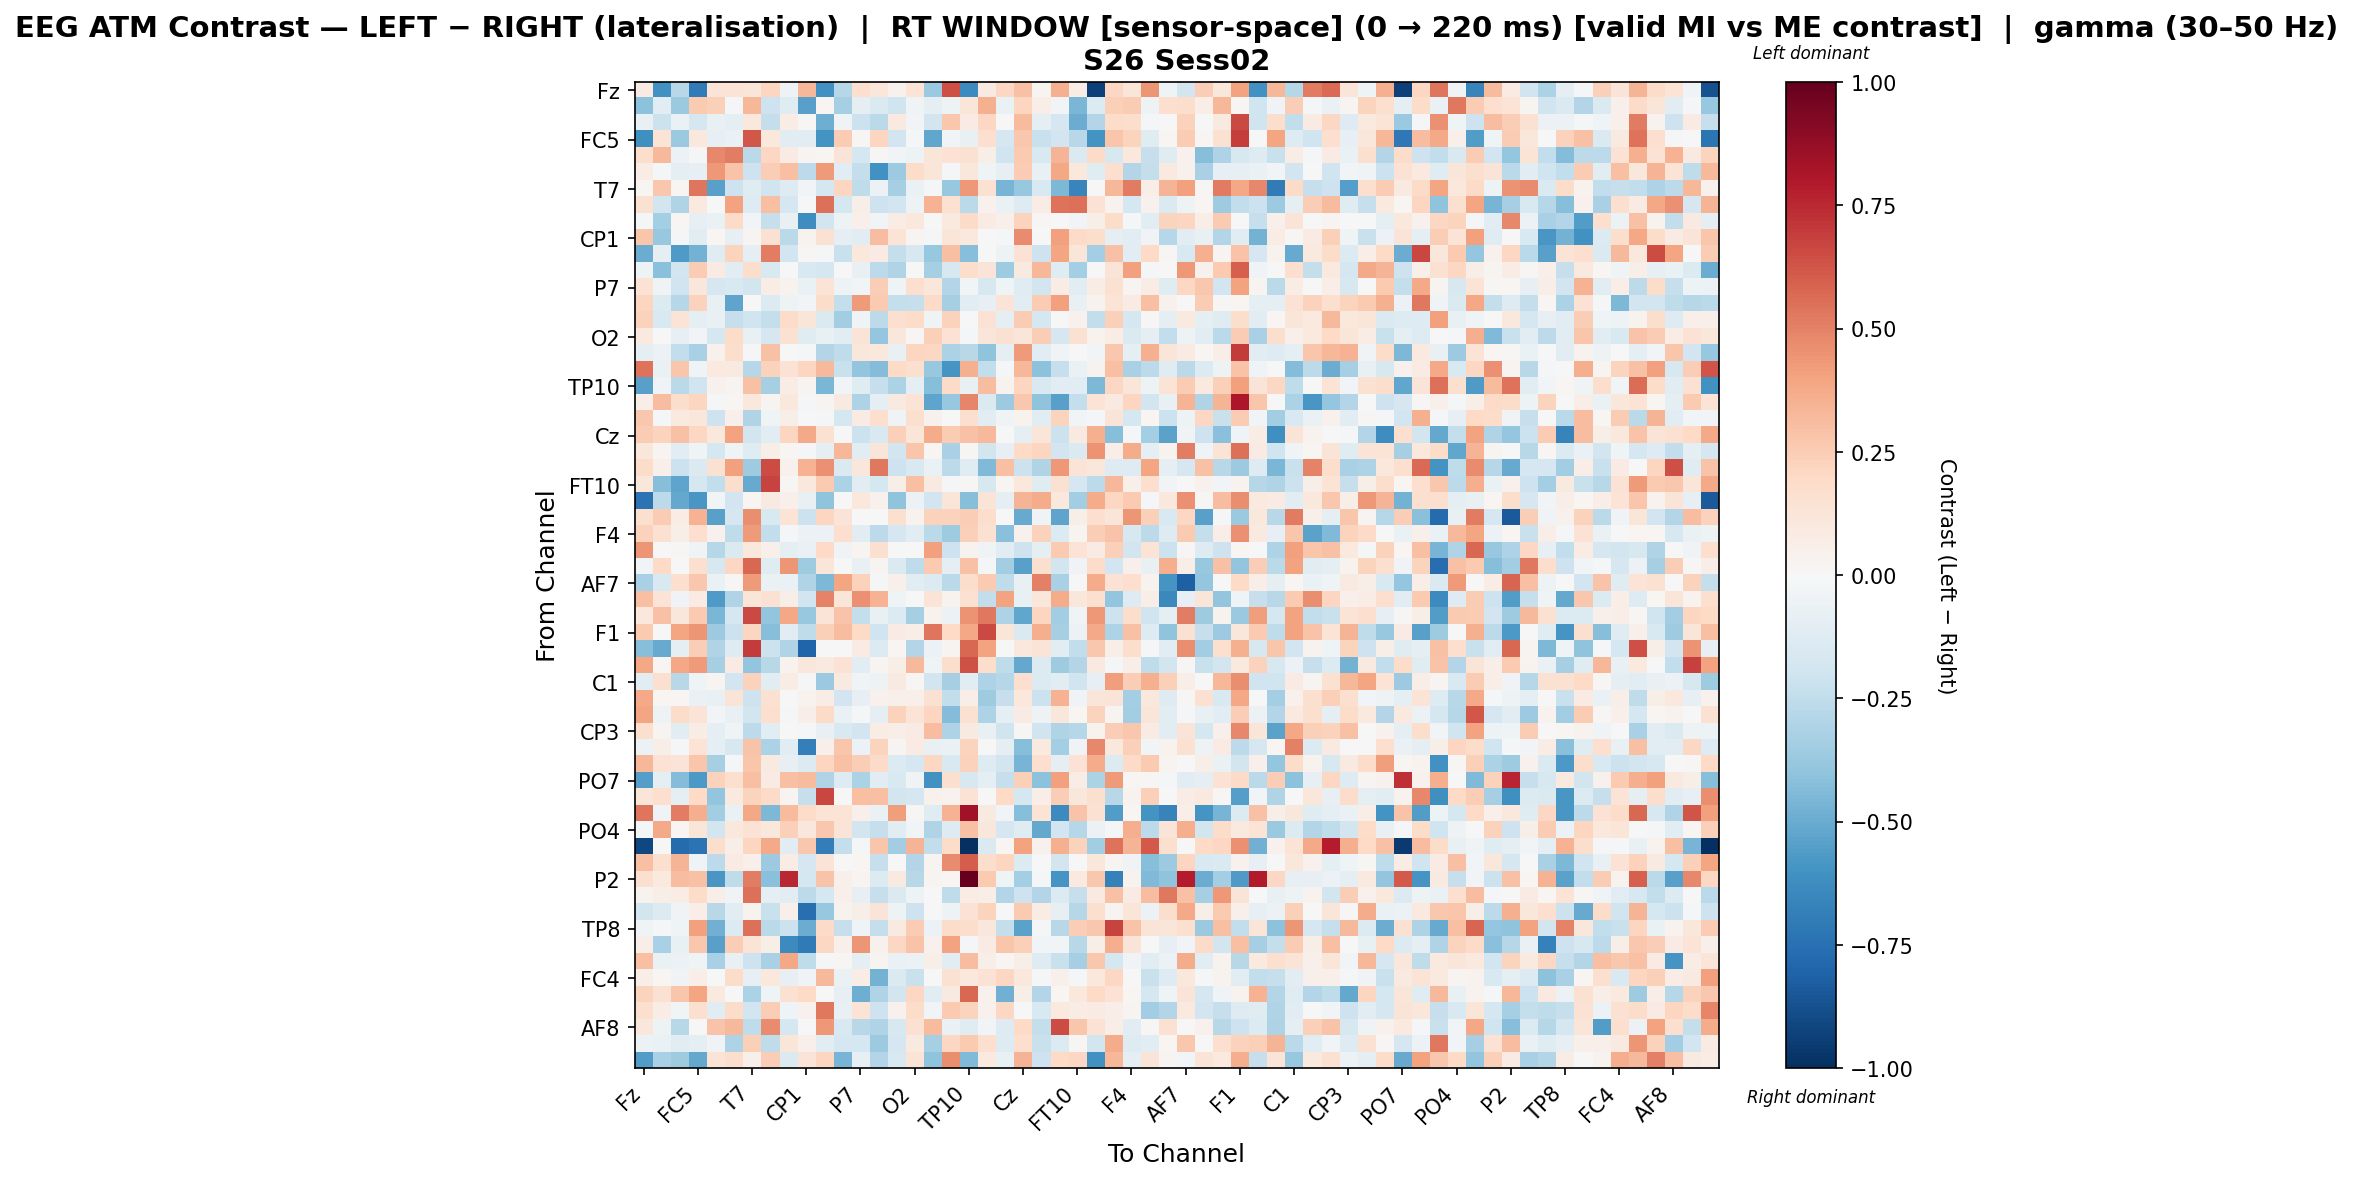

The table this chart was drawn from, first rows:
, Fz, F3, FT9, FC5, FC1, C3, T7, TP9, CP5, CP1, Pz, P3, P7, O1, Oz, O2, P4, P8, TP10, CP6, CP2, Cz, C4
Fz, 0.08548, -0.6078, -0.2802, -0.6991, 0.1291, 0.1386, 0.1219, 0.2159, -0.0509, 0.3325, -0.6077, -0.283, 0.1681, 0.1108, 0.04443, 0.1405, -0.3693, 0.6435, -0.6395, 0.08751, 0.2083, 0.2924, 0.02732
F3, -0.4065, -0.1049, -0.3721, 0.2598, 0.2385, -0.01357, 0.3356, -0.2052, -0.1231, -0.5456, 0.0234, -0.331, -0.0921, -0.1441, -0.1989, -0.03136, -0.09605, -0.05113, 0.1231, 0.3536, -0.06824, 0.2116, 0.06745
FT9, -0.07409, -0.2114, -0.06949, -0.1779, -0.07761, -0.08827, 0.1076, -0.2389, 0.07725, 0.0108, -0.4856, -0.03522, -0.2128, -0.2713, 0.1, -0.02461, -0.1832, 0.2666, 0.08457, 0.2057, 0.004595, 0.3156, -0.1015
FC5, -0.6116, 0.136, -0.3722, 0.1019, -0.08133, -0.06493, 0.6248, 0.1053, -0.1016, -0.1124, -0.5987, 0.2567, 0.009275, 0.213, -0.19, -0.01929, -0.5234, -0.0257, -0.07135, 0.1687, -0.1686, 0.268, -0.2232
FC1, 0.1776, 0.3226, -0.05686, -0.01638, 0.4789, 0.5093, -0.2701, 0.2073, 0.08402, 0.03078, 0.02229, 0.1309, -0.1735, 0.01502, -0.03011, -0.05145, 0.1213, 0.1461, 0.1551, 0.05774, -0.2008, 0.2644, -0.1539
C3, 0.07606, -0.008041, -0.08836, -0.07818, 0.4338, 0.2848, -0.2063, 0.2497, 0.2975, -0.2609, 0.4278, -0.1044, -0.2357, -0.6032, -0.3631, 0.1829, 0.1184, -0.0117, 0.1123, -0.04262, -0.07946, 0.2567, -0.07054
T7, 0.01683, 0.2668, 0.01722, 0.5362, -0.5466, -0.2106, -0.1196, -0.1984, -0.1286, -0.03041, -0.1739, 0.215, -0.2563, -0.0599, -0.3335, -0.06677, -0.01636, -0.3801, 0.4348, 0.1557, -0.4654, -0.3777, -0.1531
TP9, 0.1522, -0.1817, -0.2989, 0.09978, 0.003923, 0.4004, -0.1319, 0.2999, -0.1691, -0.007431, 0.5473, -0.1787, 0.05579, -0.2092, -0.1935, -0.0483, 0.3465, 0.1546, -0.2677, 0.04535, -0.06819, -0.1312, 0.0741
CP5, -0.01469, -0.3383, 0.02251, -0.08486, -0.06309, 0.1933, -0.02626, -0.2304, -0.07789, -0.62, -0.1906, -0.05249, 0.05075, -0.02951, 0.07552, 0.1048, 0.0, 0.09745, 0.1879, 0.08407, 0.05075, 0.2224, 0.009153
CP1, 0.2794, -0.3769, -0.01021, -0.1093, 0.01768, -0.08387, 0.02413, 0.1489, -0.27, 0.03233, 0.1545, -0.1014, -0.1092, 0.3067, 0.1346, 0.02468, -0.01366, 0.1216, 0.106, 0.004996, -0.01639, 0.4705, 0.005423
Pz, -0.4984, -0.09671, -0.5679, -0.4719, -0.1198, 0.2252, -0.09193, 0.5113, -0.1952, 0.01181, -0.02116, -0.2215, 0.1087, 0.08462, -0.2381, -0.1602, -0.3752, 0.3012, -0.4223, 0.006993, -0.04734, 0.1441, -0.2043
P3, -0.05275, -0.4197, -0.1861, 0.2565, 0.08044, -0.1072, 0.1744, -0.1504, -0.0004532, -0.1514, -0.1709, -0.005605, -0.07536, -0.2654, -0.3024, 0.00273, -0.3324, -0.1595, 0.1725, 0.1297, -0.355, 0.08698, 0.3309
P7, 0.1468, -0.04354, -0.2017, 0.1157, -0.1653, -0.1534, -0.1867, 0.07645, 0.03823, -0.06379, 0.1367, -0.04826, -0.02996, 0.2441, -0.04319, 0.1645, 0.1097, -0.2954, -0.02942, -0.1563, -0.04499, -0.1234, -0.1842
O1, 0.2125, -0.1398, -0.285, 0.2302, -0.07474, -0.5278, 0.005547, -0.14, -0.05463, -0.02734, 0.1811, -0.2351, 0.4252, 0.2606, -0.2421, -0.2307, 0.1902, -0.3296, -0.1136, -0.07962, 0.1262, -0.108, 0.2502
Oz, 0.2343, -0.1549, 0.1361, -0.09887, -0.07352, -0.2316, -0.1983, -0.2406, 0.1829, 0.1249, -0.1454, -0.3511, -0.04146, -0.2608, 0.157, 0.1855, -0.04292, 0.2295, -0.003749, 0.1427, -0.09467, 0.2503, -0.1777
O2, 0.09852, 0.002074, -0.08029, -0.02664, -0.1739, 0.1844, -0.07143, -0.17, 0.1495, -0.1219, -0.07505, -0.106, 0.1297, -0.389, 0.1123, 0.01294, 0.2407, 0.1483, -0.009371, 0.1211, 0.1558, 0.1185, 0.2497
P4, -0.09892, -0.05948, -0.2486, -0.3232, 0.04512, 0.1781, -0.01235, 0.2915, 0.0, -0.02163, -0.2905, -0.2548, 0.1146, 0.1057, -0.07122, 0.2127, 0.2102, -0.3126, -0.2768, -0.4018, -0.09185, 0.4256, -0.1061
P8, 0.5437, -0.06265, 0.2739, -0.04595, 0.09742, 0.08815, -0.2878, 0.2296, 0.1424, 0.2138, 0.3206, -0.2247, -0.3958, -0.4303, 0.203, 0.159, -0.3764, -0.5936, 0.355, -0.2432, -0.02033, 0.3288, -0.4132
TP10, -0.5426, -0.0335, -0.2694, -0.1995, 0.0439, 0.02361, 0.2948, -0.3293, 0.07365, 0.02601, -0.4533, -0.02512, -0.1197, -0.2288, -0.3174, -0.1007, -0.4236, 0.1948, -0.07119, 0.3056, 0.0334, 0.2128, -0.152
CP6, 0.06913, 0.3085, 0.1731, 0.212, -0.01933, 0.01615, 0.1054, 0.02365, 0.105, -0.0114, 0.03024, 0.08707, -0.3111, -0.09915, 0.09312, 0.1365, -0.5295, -0.3754, 0.4882, -0.1464, -0.36, 0.2692, -0.4028
CP2, 0.2682, -0.01776, 0.09409, 0.1096, -0.2072, 0.04951, -0.3029, -0.04314, 0.06024, 0.001307, -0.02297, -0.1795, 0.07986, 0.171, -0.03686, 0.1629, 0.04056, 0.002857, 0.1602, -0.1139, -0.03423, 0.03699, -0.1126
Cz, 0.2562, 0.2253, 0.2924, 0.2039, 0.1019, 0.4057, -0.1835, -0.1154, 0.2114, 0.3777, 0.1504, 0.003725, -0.2129, -0.1497, 0.2369, 0.1186, 0.3736, 0.2546, 0.2896, 0.3229, 0.001967, -0.09827, 0.1195
C4, 0.1171, 0.03061, -0.1169, -0.04202, -0.1789, -0.04196, -0.1207, 0.05944, 0.02085, -0.01136, -0.09527, 0.329, -0.11, 0.1202, -0.1849, 0.2767, 0.01775, -0.3274, 0.01015, -0.1873, -0.07966, 0.2013, 0.2115
T8, 0.1854, 0.049, -0.2147, -0.1449, 0.1487, 0.4141, -0.3573, 0.6511, 0.04151, 0.3471, 0.4574, -0.1442, 0.1099, 0.5236, -0.2078, -0.1496, -0.06305, -0.2598, -0.1201, -0.4434, 0.3044, -0.211, -0.3024
FT10, 0.1114, -0.4237, -0.5264, -0.177, -0.2485, 0.1737, -0.5028, 0.6795, 0.01561, 0.1086, 0.2608, -0.3173, -0.1145, -0.1724, 0.06126, 0.2989, 0.08969, -0.01807, 0.01368, -0.1582, 0.01998, 0.1084, -0.1248
FC6, -0.7357, -0.2605, -0.5147, -0.5832, -0.02422, -0.193, 0.01611, 0.0927, 0.05096, -0.07127, -0.4017, 0.0005484, 0.1028, 0.04457, -0.4048, -0.05871, -0.1908, 0.1218, -0.4247, 0.1298, -0.08645, 0.3421, 0.371
FC2, 0.1611, 0.2518, 0.07327, 0.3442, -0.5422, -0.1686, 0.4681, -0.153, 0.1359, -0.2165, 0.2128, 0.1277, -0.007016, -0.0008052, 0.1615, 0.03695, 0.2281, 0.2286, 0.2493, 0.1779, -0.0009717, -0.5034, -0.0458
F4, 0.2317, 0.1516, 0.05615, 0.1691, 0.04178, -0.2557, 0.4232, -0.2478, -0.01809, -0.05993, -0.05549, 0.1692, -0.1082, -0.2595, -0.1644, -0.116, -0.2713, -0.3564, 0.2416, 0.1512, -0.4192, 0.04478, 0.2313
F8, 0.4392, -0.002009, 0.008372, -0.04161, -0.2874, -0.1431, 0.108, 0.05425, -0.09813, -0.06838, 0.2002, -0.03552, 0.03079, 0.162, -0.004328, -0.002129, 0.4068, -0.2066, 0.03264, -0.03608, -0.1023, -0.2042, -0.08805
Fp2, -0.02806, 0.2001, 0.0, 0.1602, -0.1614, 0.2109, 0.5752, -0.1246, 0.4393, -0.3556, 0.1244, -0.005143, -0.07777, 0.02754, -0.1473, -0.2525, 0.2633, -0.1005, 0.2932, -0.0161, -0.3443, -0.5426, 0.158
AF7, -0.3207, -0.1548, 0.1661, 0.273, -0.06871, 0.0125, 0.4242, -0.06642, -0.06549, -0.3021, -0.4456, 0.3934, 0.2301, -0.01304, 0.05362, -0.1125, -0.139, -0.2725, 0.1757, 0.2594, -0.2516, -0.07186, 0.5032
AF3, 0.2992, 0.136, -0.03802, 0.07846, -0.5673, -0.2975, 0.12, 0.155, 0.05783, -0.1904, 0.4963, 0.1204, 0.4579, 0.3453, -0.04261, 0.002441, 0.1315, 0.03563, 0.1497, -0.2466, 0.3988, -0.0734, 0.1098
AFz, 0.1039, 0.2916, 0.1133, 0.2628, -0.4551, -0.1697, 0.657, -0.3963, 0.3833, -0.3795, 0.1257, 0.2836, -0.2368, -0.07235, -0.1352, -0.3305, 0.03544, -0.06068, 0.4498, 0.5265, -0.3084, -0.523, 0.2138
F1, 0.2642, 0.003911, 0.3941, 0.4385, -0.3645, -0.2128, 0.2164, -0.4277, -0.1075, -0.2569, 0.2407, 0.3057, 0.1958, -0.2022, 0.07962, 0.06682, 0.5376, 0.1957, 0.387, 0.6616, 0.1207, -0.1408, 0.3651
FT7, -0.4267, -0.506, -0.08645, 0.2461, -0.3, -0.1324, 0.6982, -0.2148, -0.298, -0.8019, -0.003847, -0.004451, 0.08322, -0.134, 0.01883, -0.2905, -0.05643, 0.02802, 0.573, 0.3996, 0.006594, 0.1077, 0.1327
FC3, 0.383, 0.01665, 0.3861, 0.4228, -0.3328, 0.08058, -0.3931, -0.2795, 0.03829, 0.1158, 0.08696, 0.1447, -0.1149, 0.02542, 0.06063, 0.3246, -0.04239, 0.1746, 0.6335, 0.1786, -0.2501, -0.5084, -0.1379
C1, -0.1096, 0.1627, -0.2785, -0.04215, 0.02643, -0.1924, 0.2343, -0.1064, 0.0764, -0.01974, -0.3744, 0.09285, -0.03357, -0.05045, 0.09267, 0.01103, -0.1821, -0.3299, -0.1116, -0.3095, -0.2849, 0.1717, -0.133
C5, 0.3828, 0.01642, 0.02153, -0.06275, -0.07325, 0.1293, -0.2059, 0.1547, 0.0, 0.03556, 0.07454, -0.192, -0.08557, 0.03963, 0.0538, 0.05164, 0.1514, -0.2425, 0.06752, -0.3518, -0.2283, 0.1054, -0.2113
TP7, 0.3925, -0.04782, 0.1869, 0.13, -0.0304, -0.07382, -0.1818, 0.1659, -0.01652, 0.06324, 0.189, -0.06674, -0.01853, -0.09307, 0.2317, 0.1399, 0.212, -0.436, 0.1498, -0.3097, -0.09563, 0.08306, -0.05311
CP3, 0.1563, 0.02799, -0.1117, 0.0755, -0.09975, -0.03927, -0.2603, -0.1125, 0.0, -0.02238, -0.07144, -0.1489, -0.1905, 0.07401, 0.06807, 0.0804, 0.3089, -0.3109, 0.09006, -0.07495, -0.2031, 0.01222, -0.1972
P1, -0.05736, 0.05554, -0.02267, 0.1388, -0.09688, -0.1593, 0.2886, -0.318, -0.1027, -0.684, 0.05264, 0.2779, -0.05711, 0.2229, 0.02782, 0.08219, -0.07457, -0.06526, 0.2252, 0.0031, -0.09704, -0.4284, 0.09996
P5, 0.3288, 0.1425, 0.1278, 0.2739, -0.3342, -0.01065, 0.2782, 0.08852, -0.08492, -0.1332, 0.2138, 0.2923, 0.2467, 0.1901, -0.1358, -0.1704, 0.2055, -0.1531, 0.2311, -0.1284, -0.1823, -0.4653, 0.1717
PO7, -0.5535, -0.09381, -0.4297, -0.5772, 0.2317, 0.1607, 0.3014, 0.08531, 0.2978, 0.3174, -0.3033, -0.128, -0.318, -0.1052, -0.156, -0.0338, -0.6031, 0.1593, -0.1578, -0.1006, -0.2311, 0.2349, -0.4095
PO3, 0.122, 0.1671, -0.0948, 0.196, -0.3942, 0.1014, 0.2206, 0.1914, 0.03054, -0.2289, 0.6654, -0.006618, 0.2986, 0.3012, -0.187, -0.1647, 0.04311, 0.03185, 0.1441, 0.001706, 0.1962, -0.1739, 0.06465
POz, 0.5315, -0.03685, 0.512, 0.3634, -0.3483, -0.06642, 0.3871, -0.4462, 0.3141, 0.1824, 0.1395, 0.1339, 0.04916, -0.06808, 0.4144, 0.01452, -0.1238, 0.348, 0.8417, 0.08825, -0.03119, -0.4256, 0.1374
PO4, -0.01008, 0.3772, 0.01893, 0.1188, -0.1847, 0.1016, 0.1416, 0.1087, 0.2416, 0.1131, 0.2725, 0.1326, -0.187, -0.2304, -0.1028, -0.02755, -0.297, -0.1292, 0.2896, 0.1117, -0.1711, -0.1194, -0.5096
PO8, -0.9069, -0.0004707, -0.7731, -0.7397, 0.174, 0.06234, 0.2122, 0.3825, -0.1094, 0.2672, -0.6951, -0.2386, -0.01647, 0.2795, -0.3449, 0.342, -0.2499, 0.186, -0.9929, -0.1435, 0.01802, 0.4061, 0.04273
P6, 0.3001, 0.1636, 0.338, -0.04128, -0.2616, 0.08009, 0.05216, -0.3605, 0.07566, -0.1642, 0.129, 0.002837, 0.01942, -0.2285, -0.004111, -0.2935, 0.02416, 0.4757, 0.6034, 0.1737, 0.2187, -0.138, 0.005417
P2, 0.1598, 0.09486, 0.312, 0.2892, -0.583, -0.2548, 0.5108, -0.4154, 0.7535, -0.1776, 0.2818, 0.04913, 0.03106, -0.136, 0.08948, -0.2781, 0.02575, 0.01801, 1.0, 0.2639, -0.04087, -0.34, -0.01717
CPz, 0.03159, 0.05953, 0.07807, 0.18, 0.06312, -0.03443, 0.5503, -0.08994, -0.102, -0.2635, -0.1727, 0.04825, -0.08002, -0.2344, -0.144, -0.0513, -0.001803, -0.2507, 0.07416, 0.0633, -0.2937, -0.2089, -0.2939
CP4, -0.1818, -0.1353, -0.03558, 0.06557, -0.2762, -0.117, 0.03603, -0.2223, 0.05337, -0.7545, -0.3782, 0.03583, 0.05495, 0.1271, -0.0532, -0.2045, 0.0, -0.05208, 0.141, 0.2264, 0.0, 0.2631, 0.07109
TP8, -0.04557, -0.02204, -0.04298, 0.4124, -0.4825, -0.1386, 0.5508, -0.2691, -0.212, -0.4959, 0.1947, -0.2284, -0.04547, -0.2365, 0.0901, 0.2522, -0.06179, 0.1804, 0.1789, 0.1141, -0.238, -0.5337, -0.01226
C6, 0.06252, -0.325, -0.07521, 0.267, -0.5447, 0.2428, 0.1358, 0.05932, -0.634, -0.7036, 0.2091, 0.05177, 0.4399, 0.04391, 0.2082, 0.2849, 0.0407, 0.3991, -0.009767, 0.08466, 0.2802, 0.2402, -0.02765
C2, 0.3013, -0.06879, -0.0614, -0.04492, -0.3209, -0.07252, -0.2054, -0.3276, 0.384, -0.2531, -0.01227, 0.008735, -0.09223, 0.02412, -0.06282, -0.05975, 0.05838, -0.1068, 0.3062, 0.05855, 0.02314, 0.05619, -0.1255
FC4, 0.06973, 0.01938, -0.032, 0.06793, 0.003674, 0.1857, -0.08089, 0.1044, -0.07921, -0.03338, 0.3237, -0.06746, 0.07039, -0.4722, -0.1467, -0.2242, 0.0, 0.1497, 0.1061, 0.1468, 0.2048, 0.1061, -0.01748
FT8, 0.2265, 0.1542, 0.2771, 0.3907, 0.09867, -0.002546, -0.317, -0.04667, 0.1517, 0.2013, -0.0004401, -0.08225, -0.4878, -0.3009, -0.1865, 0.2077, -0.1165, 0.0929, 0.5724, 0.04575, -0.4806, 0.05501, -0.2955
F6, 0.1582, 0.07225, -0.02547, 0.1625, -0.1121, 0.1822, -0.1888, 0.2445, -0.042, 0.04208, 0.5238, -0.07592, 0.1374, -0.2103, 0.04469, 0.1818, -0.02705, 0.2632, 0.2238, 0.03932, 0.2067, -0.00635, -0.1519
AF8, 0.1102, -0.05046, -0.2762, 0.0, 0.2834, 0.3255, -0.2574, 0.4717, -0.177, 0.007488, 0.4325, -0.1504, -0.2746, -0.3014, -0.163, 0.1523, 0.3126, -0.06279, -0.1212, -0.03049, -0.1298, 0.1965, -0.2361
AF4, -0.05971, -0.06907, -0.1075, -0.09493, -0.03258, -0.3076, 0.2392, -0.2544, 0.1233, 0.05202, -0.1043, -0.169, -0.1749, -0.3655, -0.1648, 0.09225, -0.3285, 0.2072, 0.2589, 0.1678, -0.1315, 0.1704, -0.2255
FCz, -0.557, -0.3245, -0.3536, -0.5079, 0.1381, 0.1774, 0.05328, 0.2496, -0.1411, 0.1272, 0.2116, -0.465, -0.08102, -0.2893, -0.1543, 0.1371, -0.4018, 0.466, -0.4398, 0.0963, -0.07374, 0.336, -0.2088
